Labelled photos from "data", an image-classification folder in satorres8/CARD-RECOGNIZER. The possible labels are: 10 of clubs, 10 of diamonds, 10 of hearts, 10 of spades, 2 of clubs, 2 of diamonds, 2 of hearts, 2 of spades, 3 of clubs, 3 of diamonds, 3 of hearts, 3 of spades, 4 of clubs, 4 of diamonds, 4 of hearts, 4 of spades, 5 of clubs, 5 of diamonds, 5 of hearts, 5 of spades, 6 of clubs, 6 of diamonds, 6 of hearts, 6 of spades, 7 of clubs, 7 of diamonds, 7 of hearts, 7 of spades, 8 of clubs, 8 of diamonds, 8 of hearts, 8 of spades, 9 of clubs, 9 of diamonds, 9 of hearts, 9 of spades, ace of clubs, ace of diamonds, ace of hearts, ace of spades, black joker, jack of clubs, jack of diamonds, jack of hearts, jack of spades, king of clubs, king of diamonds, king of hearts, king of spades, queen of clubs, queen of diamonds, queen of hearts, queen of spades, red joker.

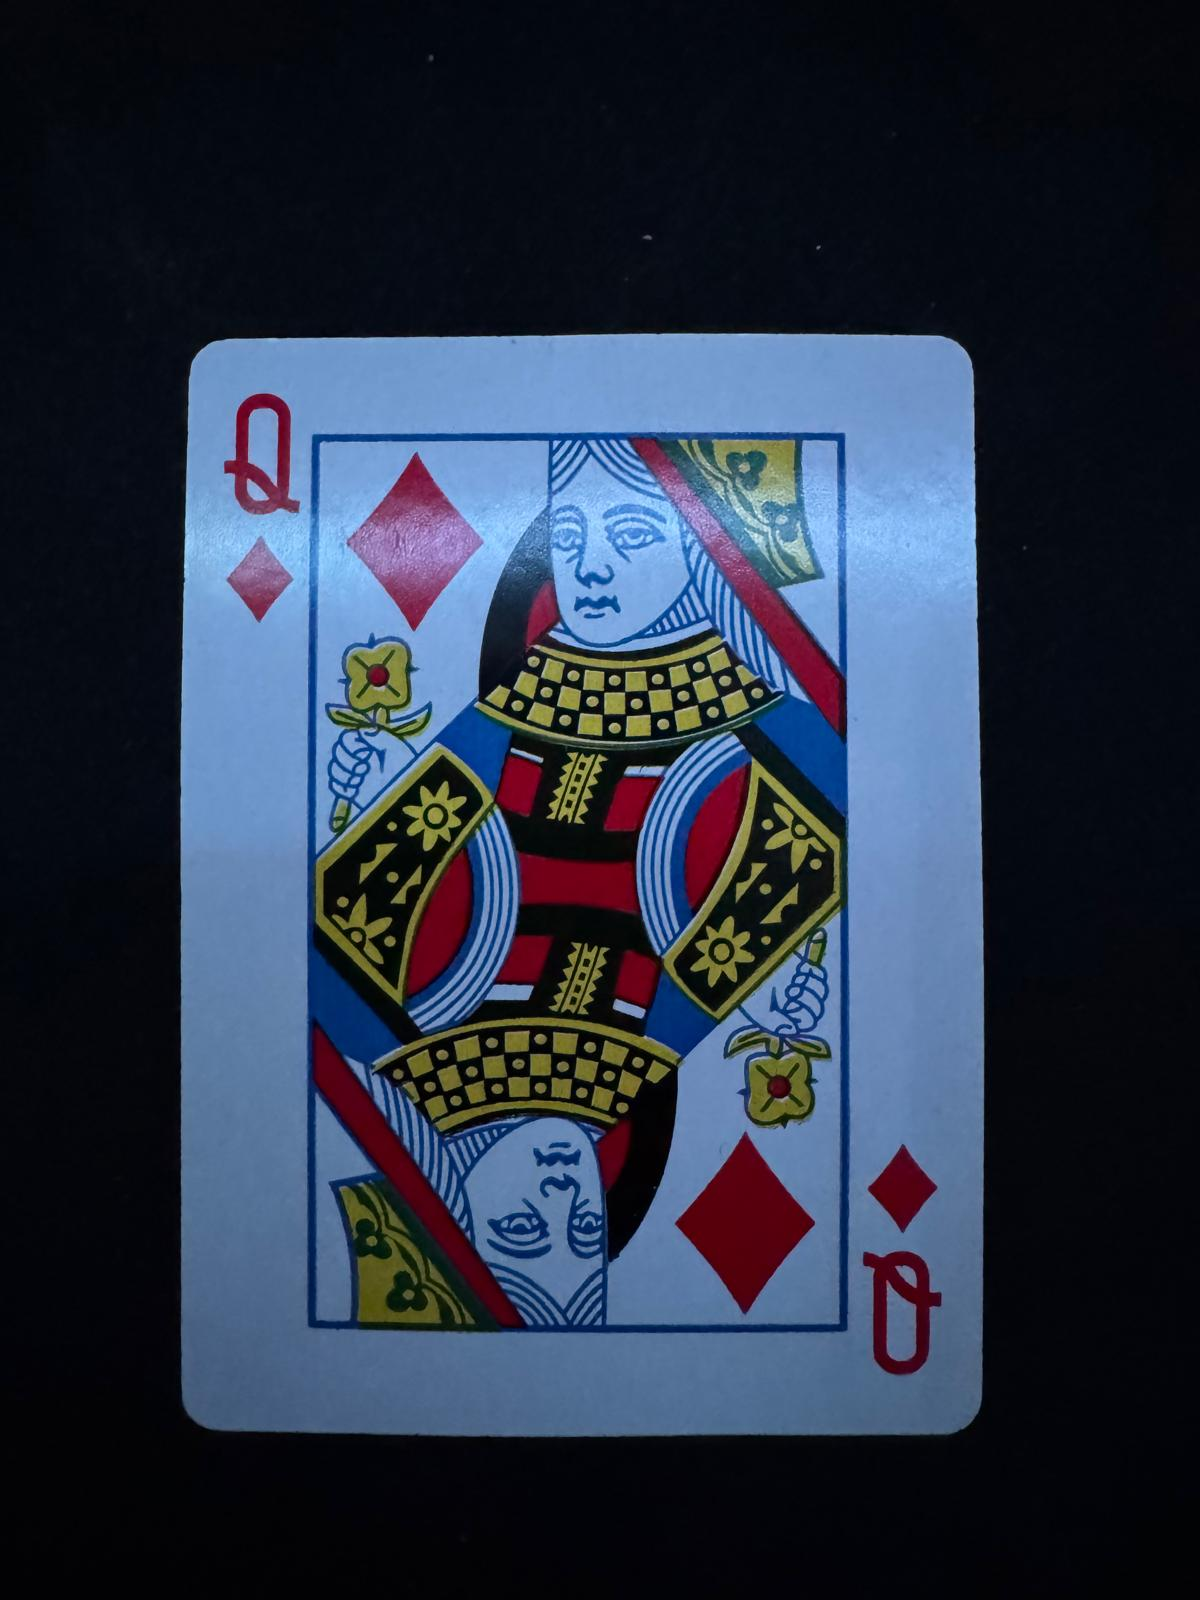
Label: queen of diamonds

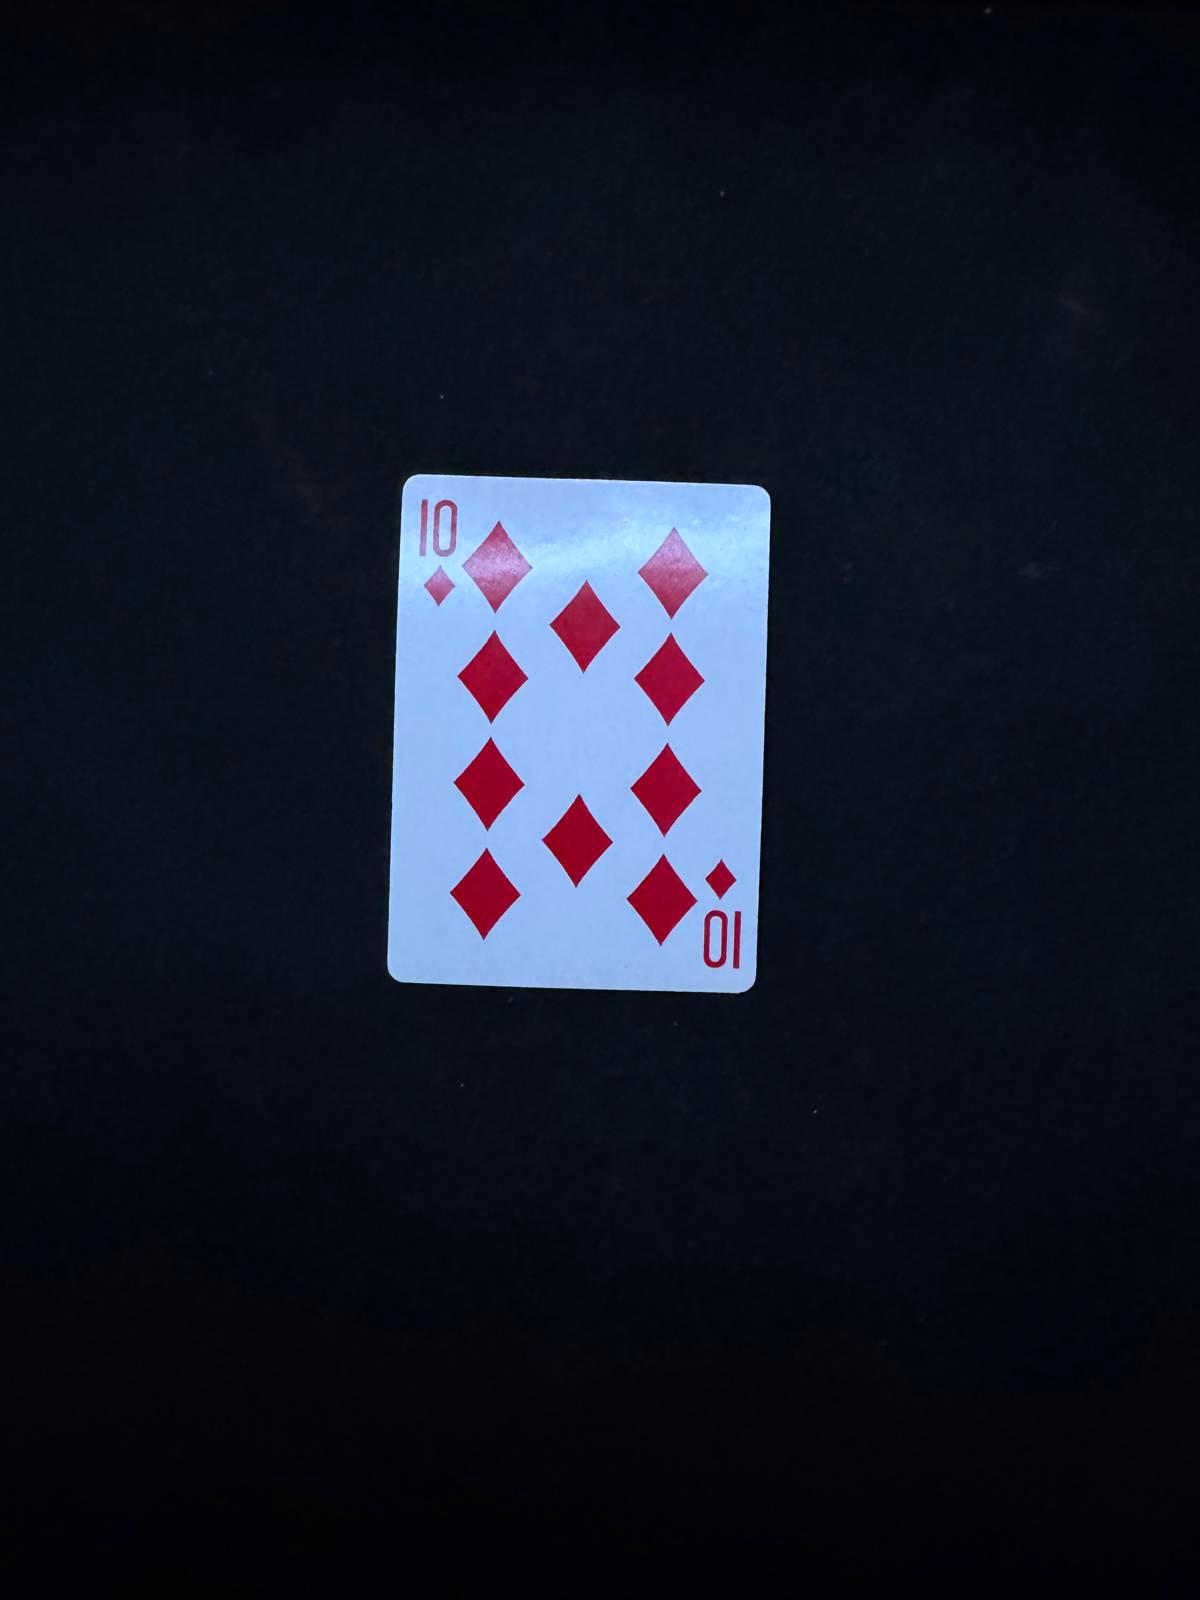
Label: 10 of diamonds

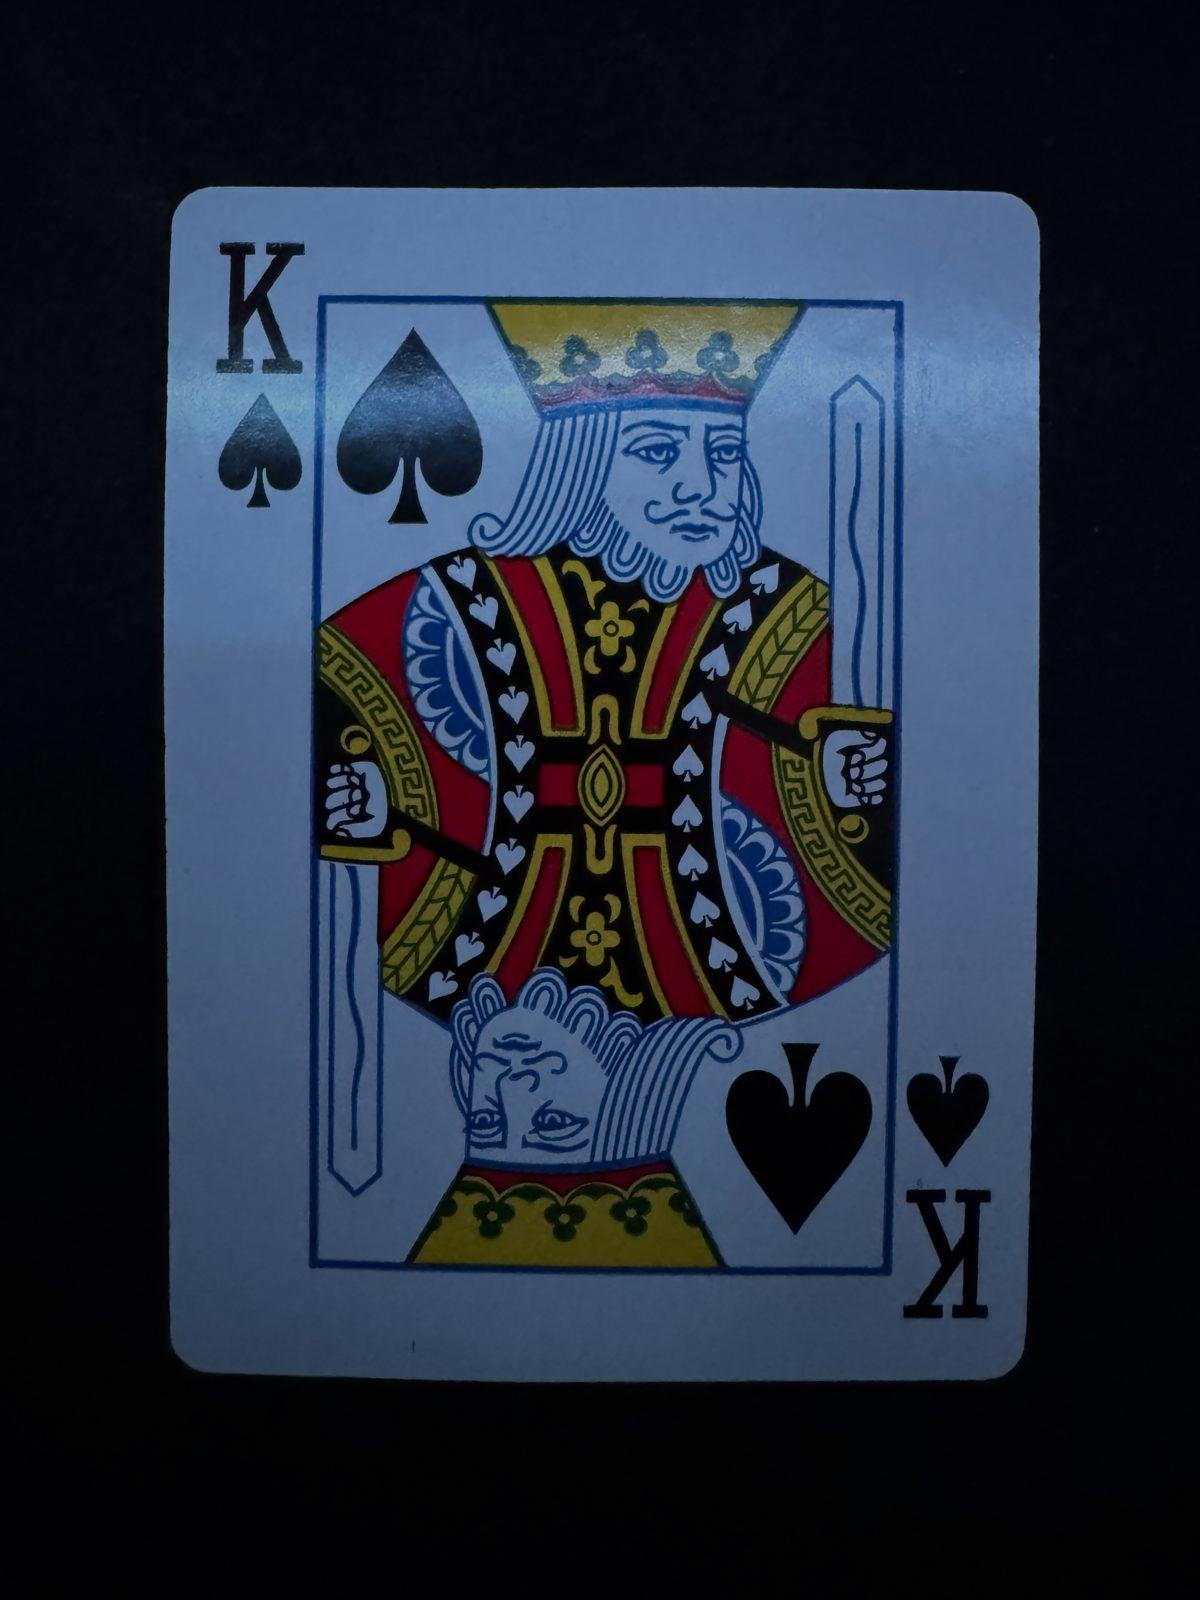
Label: king of spades

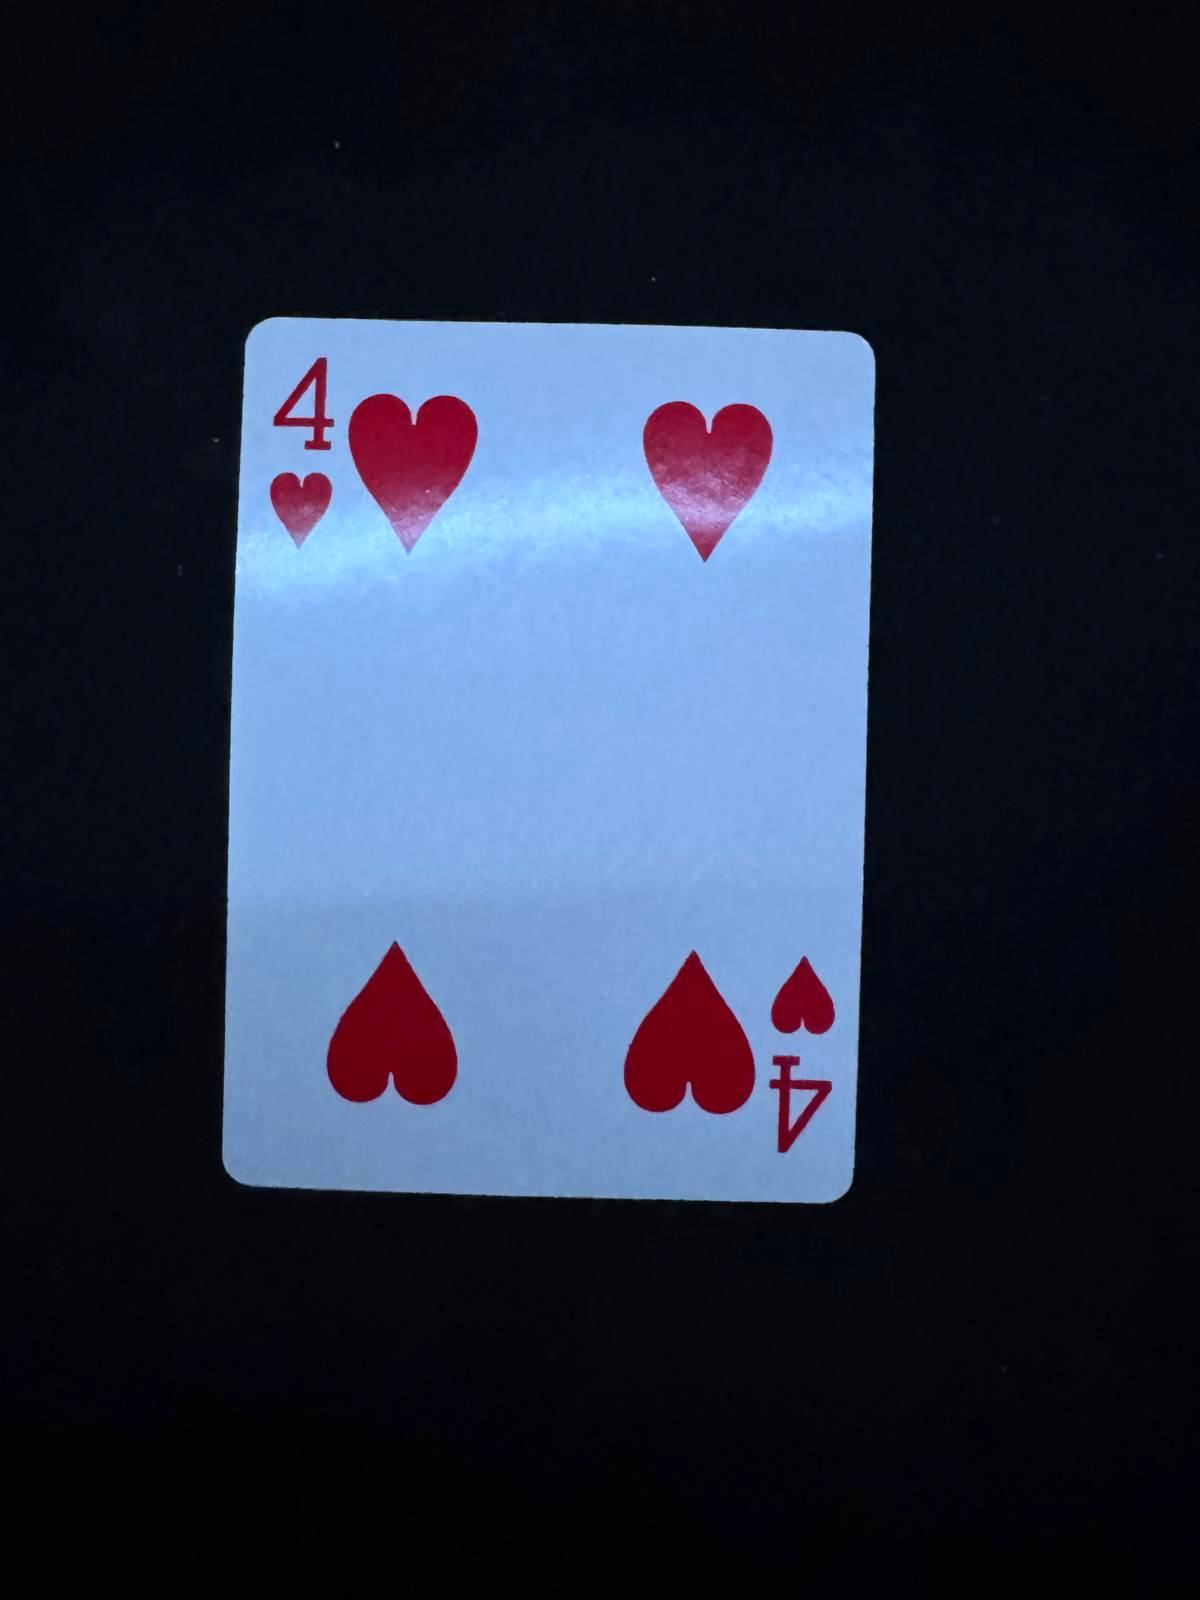
Label: 4 of hearts

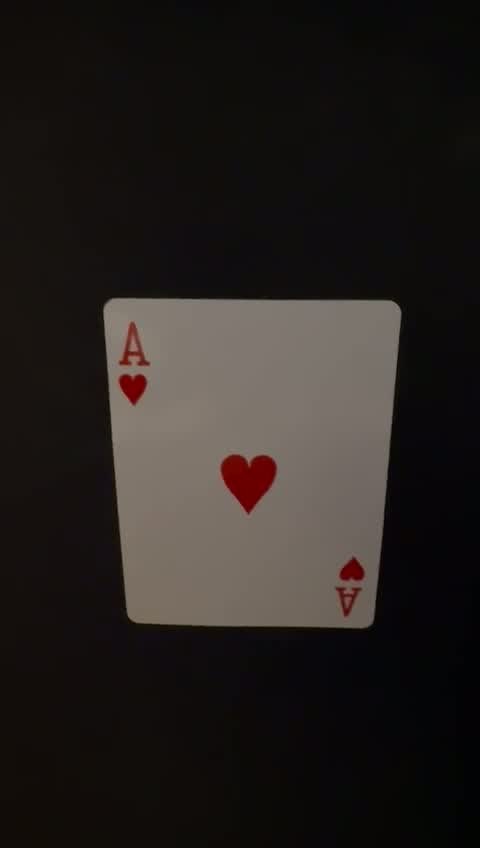
Label: ace of hearts

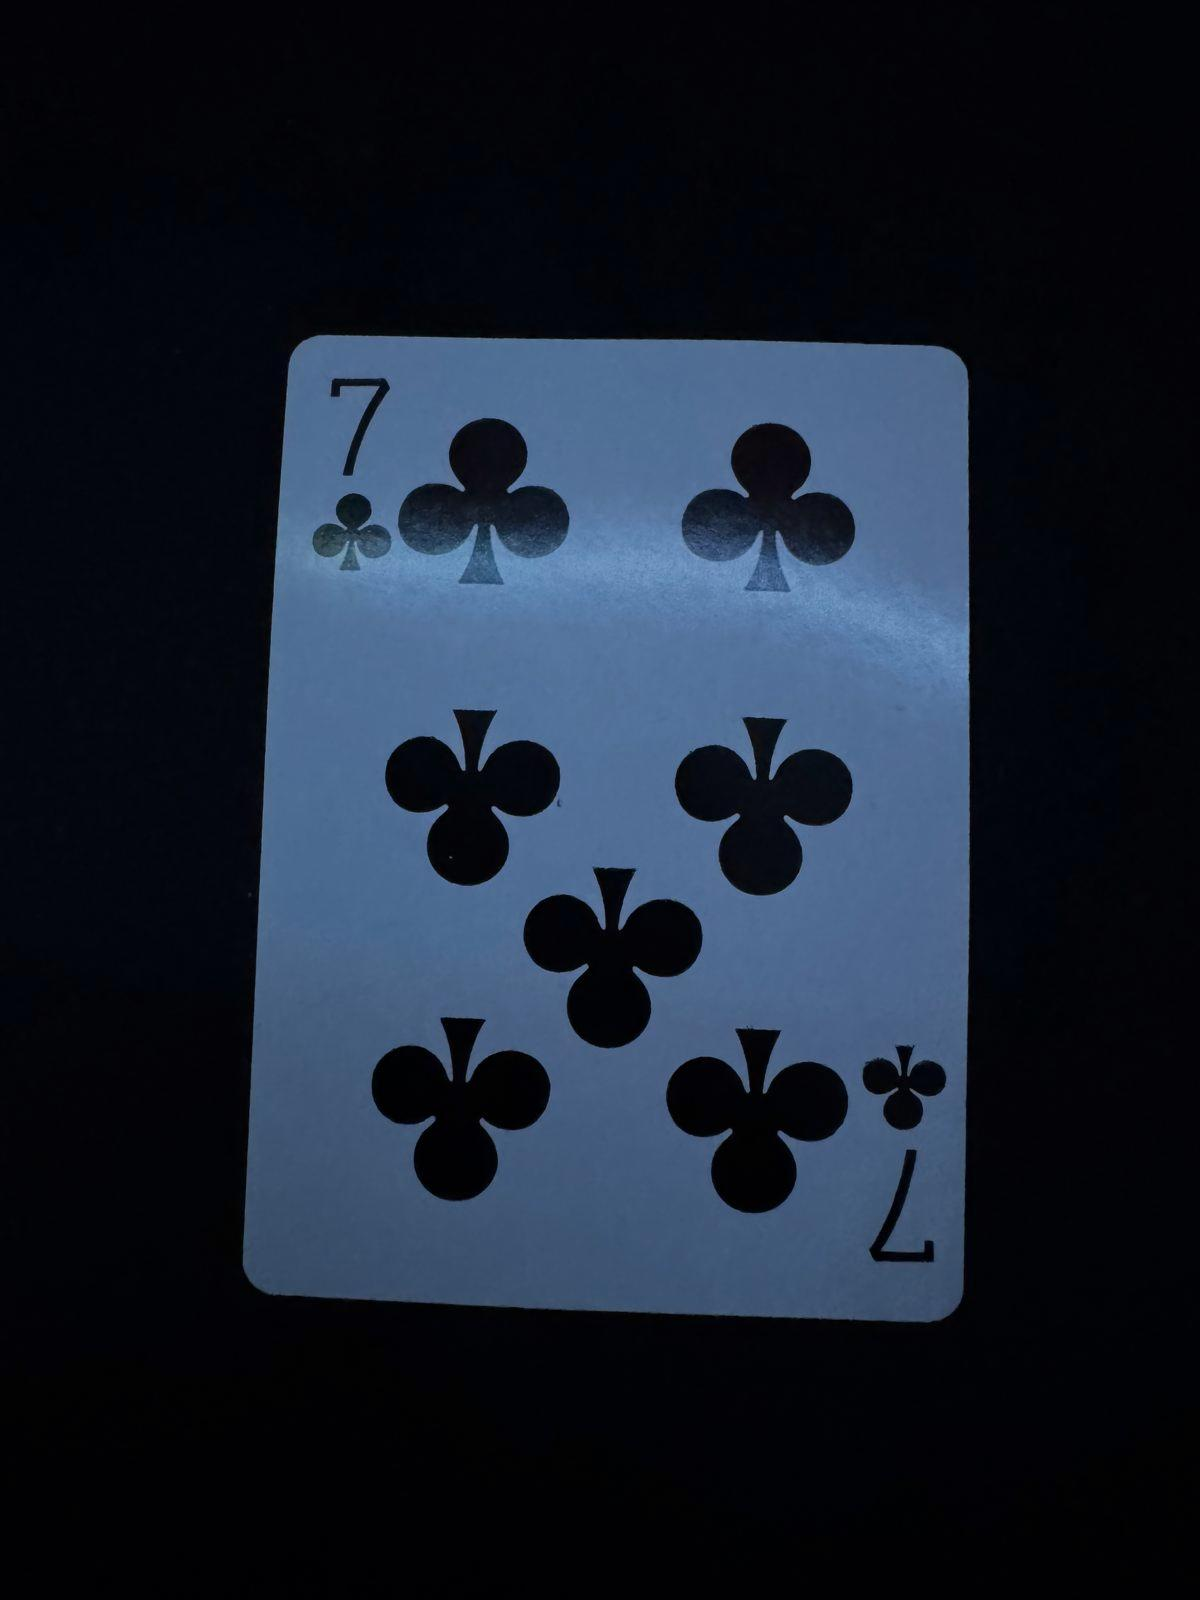
Label: 7 of clubs
